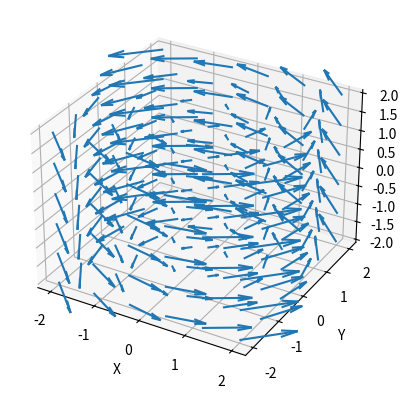

Here is the Python script that generated this plot:
import numpy as np
import matplotlib.pyplot as plt

# Create grid
x, y, z = np.meshgrid(
    np.linspace(-2, 2, 6),
    np.linspace(-2, 2, 6),
    np.linspace(-2, 2, 6)
)

# Define vector field F = (Fx, Fy, Fz)[fun part!!]
Fx = -y
Fy = x
Fz = np.zeros_like(z)

fig = plt.figure()
ax = fig.add_subplot(projection='3d')

ax.quiver(x, y, z, Fx, Fy, Fz, length=0.4)

ax.set_xlabel('X')
ax.set_ylabel('Y')
ax.set_zlabel('Z')

plt.show()

# So anything you can write as a function of x and y in math, you can write with X and Y in NumPy(np).
#Math.                                      # Code
# sin x                                     np.sin(X)
# cos y                                     np.cos(Y)
# xy                                        X * Y
# x/y                                       X / Y
# |x|                                       np.abs(X)
# e^{-(x^2+y^2)}                            np.exp(-(X**2 + Y**2))

#coolfuntions.txt (as the name suggests) contains cool functions that open a doorway to real physics(not toy functions rather physically represent something)

